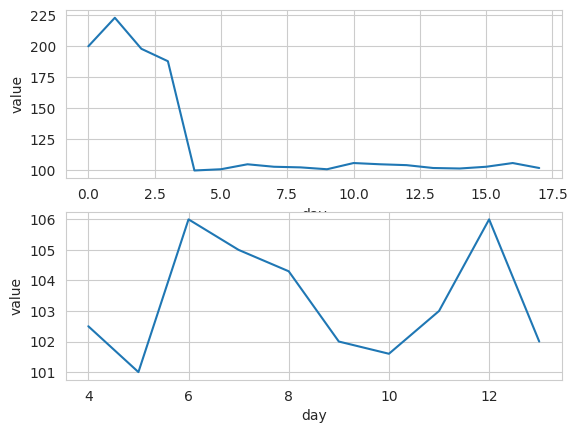

The script that saved this image:
import numpy as np
import pandas as pd
import matplotlib.pyplot as plt
import seaborn as sns

sns.set_style("whitegrid")
simple_case = False

def graph1():
    n_sample = 20
    max_n_variables = 1000
    corr_threshold = 0.5
    corr_dict = {}

    for n in np.arange(2, max_n_variables):
        rvs = pd.DataFrame(np.random.randn(n_sample, n))
        corrs = abs(rvs.corr())
        n_spurious = (corrs > corr_threshold).sum().sum() - n
        print(n, n_spurious)
        corr_dict[n] = n_spurious

    fig = plt.figure()
    ax = fig.add_subplot(111)
    plt.xlabel('number of variables', fontsize=12)
    plt.ylabel('number of spurious correlations', fontsize=12)
    pd.Series(corr_dict).rolling(window=10).mean().plot(ax=ax)
    plt.show()


def graph2():
    data = [100, 101, 105, 103, 102.5, 101, 106, 105, 104.3, 102, 101.6, 103, 106, 102]
    fig = plt.figure()
    ax1 = fig.add_subplot(211)
    ax2 = fig.add_subplot(212)

    pd.Series(data).plot(ax=ax1)
    pd.Series(data).plot(ax=ax2)
    ax2.set_ylim(0, 120)

    ax1.set_ylabel('value')
    ax2.set_ylabel('value')

    ax1.set_xlabel('day')
    ax2.set_xlabel('day')

    plt.show()


def graph3():
    data1 = [100, 101, 105, 103, 102.5, 101, 106, 105, 104.3, 102, 101.6, 103, 106, 102]
    data2 = [200, 223, 198, 188, 100, 101, 105, 103, 102.5, 101, 106, 105, 104.3, 102, 101.6, 103, 106, 102]

    fig = plt.figure()
    ax1 = fig.add_subplot(211)
    ax2 = fig.add_subplot(212)

    pd.Series(data2).plot(ax=ax1)
    pd.Series(data1).iloc[4:].plot(ax=ax2)

    ax1.set_ylabel('value')
    ax2.set_ylabel('value')

    ax1.set_xlabel('day')
    ax2.set_xlabel('day')

    plt.show()


graph3()